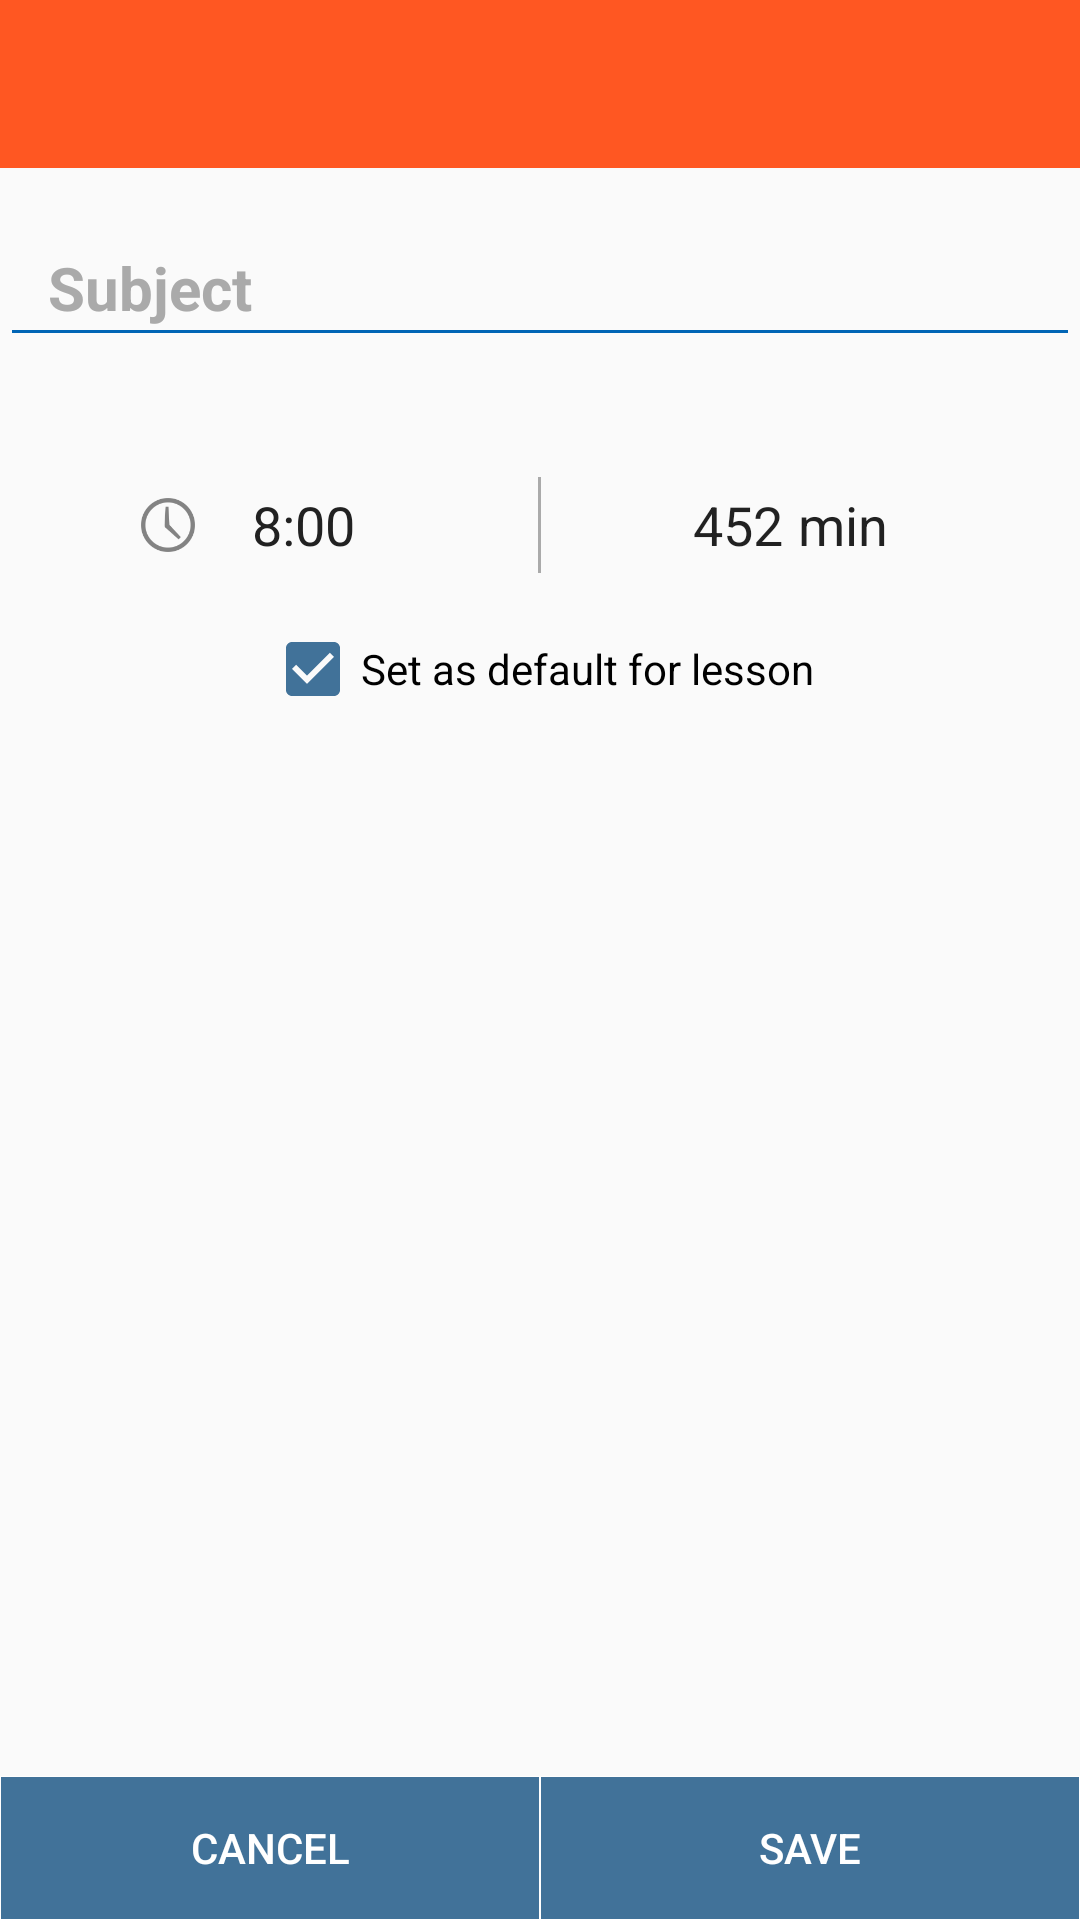

The Android layout XML behind this screen, and the referenced resources:
<!-- AndroidManifest.xml: application theme AppTheme -->
<!-- res/layout/new_lesson_activity.xml -->
<?xml version="1.0" encoding="utf-8"?>
<RelativeLayout xmlns:android="http://schemas.android.com/apk/res/android"
    xmlns:app="http://schemas.android.com/apk/res-auto"
    android:orientation="vertical"
    android:layout_width="match_parent"
    android:layout_height="match_parent">

            <LinearLayout
                android:layout_width="match_parent"
                android:layout_height="wrap_content"
                android:orientation="vertical"
                android:id="@+id/linearLayout2">

                <include
                    layout="@layout/toolbar_layout"
                    android:id="@+id/new_lesson_bar"/>

                <android.support.design.widget.TextInputLayout
                    android:layout_width="match_parent"
                    android:layout_height="wrap_content"
                    android:theme="@style/TextLabel"
                    android:layout_marginTop="8dp"
                    >

                    <EditText
                        android:layout_width="match_parent"
                        android:layout_height="wrap_content"
                        android:hint="@string/subject_string"
                        android:id="@+id/subject_edit"
                        android:gravity="top"
                        android:inputType="textCapSentences"
                        android:paddingStart="16dp"
                        android:paddingEnd="16dp"
                        android:imeOptions="actionDone"
                        android:textSize="20dp"
                        android:textColor="@android:color/secondary_text_light"
                        android:textStyle="bold"
                        />

                </android.support.design.widget.TextInputLayout>

                <android.support.v7.widget.RecyclerView
                    android:layout_width="match_parent"
                    android:layout_height="16dp"/>

                <RelativeLayout
                    android:layout_width="match_parent"
                    android:layout_height="wrap_content"
                    android:gravity="center_vertical"
                    android:layout_marginTop="16dp">

                    <View
                        android:layout_width="1dp"
                        android:layout_height="32dp"
                        android:layout_centerInParent="true"
                        android:background="@android:color/darker_gray"/>

                    <LinearLayout
                        android:id="@+id/lesson_time_layout"
                        android:layout_width="wrap_content"
                        android:layout_height="wrap_content"
                        android:orientation="horizontal"
                        android:layout_marginStart="32dp"
                        android:background="?attr/selectableItemBackground"
                        android:gravity="center_vertical"
                        android:onClick="openTimeDialog">

                        <ImageView
                            android:layout_width="48dp"
                            android:layout_height="48dp"
                            android:padding="15dp"
                            android:src="@drawable/ic_clock"
                            android:layout_gravity="center_vertical"/>

                        <TextView
                            android:layout_width="wrap_content"
                            android:layout_height="wrap_content"
                            android:text="8:00"
                            android:id="@+id/setTime_text"
                            android:textSize="18sp"
                            android:textColor="#212121"
                            android:layout_marginStart="4sp"
                            />

                    </LinearLayout>

                    <LinearLayout
                        android:layout_width="wrap_content"
                        android:layout_height="wrap_content"
                        android:orientation="horizontal"
                        android:layout_marginEnd="64dp"
                        android:layout_alignParentEnd="true"
                        android:gravity="center_vertical"
                        android:background="?attr/selectableItemBackground"
                        android:onClick="lengthClicked"
                        android:id="@+id/length_layout">

                        <EditText
                            android:layout_width="wrap_content"
                            android:layout_height="48dp"
                            android:text="452"
                            android:background="@android:color/transparent"
                            android:selectAllOnFocus="true"
                            android:inputType="number"
                            android:textSize="18sp"
                            android:maxLength="3"
                            android:imeOptions="actionDone"
                            android:id="@+id/length_edit"
                            />

                        <TextView
                            android:layout_width="wrap_content"
                            android:layout_height="match_parent"
                            android:gravity="center_vertical"
                            android:text="@string/minutes_string"
                            android:textSize="18dp"
                            android:textColor="#212121"
                            android:layout_marginStart="5dp"/>

                    </LinearLayout>

                </RelativeLayout>

            </LinearLayout>

    <CheckBox
        android:layout_width="wrap_content"
        android:layout_height="wrap_content"
        android:text="@string/setDefaultLesson_string"
        android:buttonTint="@color/dark_color"
        android:checked="true"
        android:layout_below="@+id/linearLayout2"
        android:layout_marginTop="8dp"
        android:layout_centerHorizontal="true"
        android:lines="1"
        android:id="@+id/default_checkBox"/>


    <LinearLayout
        android:layout_width="match_parent"
        android:layout_height="wrap_content"
        android:orientation="horizontal"
        android:weightSum="2"
        android:layout_alignParentBottom="true">

        <Button
            android:text="@string/cancel_string"
            android:layout_width="0dp"
            android:layout_height="48dp"
            android:layout_alignParentBottom="true"
            android:id="@+id/cancel_button"
            android:layout_weight="1"
            android:textColor="@android:color/white"
            android:background="@drawable/lesson_button_drawable" />

        <Button
            android:text="@string/save_string"
            android:layout_width="0dp"
            android:layout_height="48dp"
            android:layout_alignParentBottom="true"
            android:id="@+id/done_button"
            android:layout_weight="1"
            android:textColor="@android:color/white"
            android:background="@drawable/lesson_button_drawable" />

    </LinearLayout>

</RelativeLayout>
<!-- res/layout/toolbar_layout.xml (included above) -->
<?xml version="1.0" encoding="utf-8"?>
<android.support.v7.widget.Toolbar xmlns:android="http://schemas.android.com/apk/res/android"
    xmlns:app="http://schemas.android.com/apk/res-auto"

    android:layout_width="match_parent"
    android:layout_height="wrap_content"
    android:id="@+id/toolBar"
    android:background="@color/primary_new_event"
    android:minHeight="?attr/actionBarSize"
    android:fitsSystemWindows="true"
    app:titleTextColor="@android:color/primary_text_dark"
    android:textColorPrimary="@android:color/holo_red_dark"
    android:actionMenuTextColor="@android:color/holo_green_dark"
    android:textColorSecondary="@color/primary_new_event"
    android:colorAccent="@color/primary_new_event"
    android:popupTheme="@style/MyStyle"
    app:popupTheme="@style/MyStyle"
    >


</android.support.v7.widget.Toolbar>
<!-- resources referenced by this layout -->
<resources>
  <color name="dark_color">#417299</color>
  <color name="primary_new_event">#FF5722</color>
  <!-- drawable ic_clock: png bitmap (drawable-hdpi, 1001 bytes) -->
  <!-- drawable lesson_button_drawable (drawable) -->
  <?xml version="1.0" encoding="utf-8"?>
      <shape xmlns:android="http://schemas.android.com/apk/res/android"
             android:shape="rectangle" >
          <solid android:color="@color/dark_color"/>
  
          <stroke android:color="@android:color/white" android:width="0.1dp"/>
      </shape>
  <string name="cancel_string">Cancel</string>
  <string name="minutes_string">min</string>
  <string name="save_string">save</string>
  <string name="setDefaultLesson_string">Set as default for lesson</string>
  <string name="subject_string">Subject</string>
  <style name="MyStyle" parent="Theme.AppCompat.Light.NoActionBar">
  
          <item name="android:buttonTint">@color/notes_primary</item>
      </style>
  <style name="TextLabel" parent="TextAppearance.AppCompat">
          <item name="android:textColorHint">@android:color/darker_gray</item>
          <item name="android:colorPrimary">#0165B5</item>
          <item name="colorAccent">#0165B5</item>
          <item name="colorControlNormal">#0165B5</item>
          <item name="colorControlActivated">#0165B5</item>
          <item name="android:textColorLink">#0165B5</item>
          <item name="android:textColorHighlight">#0165B5</item>
      </style>
  <style name="AppTheme" parent="Theme.AppCompat.Light.NoActionBar">
          <item name="android:colorPrimary">@color/primary_color</item>
          <item name="colorPrimaryDark">@color/dark_color</item>
          <item name="windowActionBar">false</item>
      </style>
  <color name="notes_primary">#FFC107</color>
  <color name="primary_color">#0165B5</color>
</resources>
